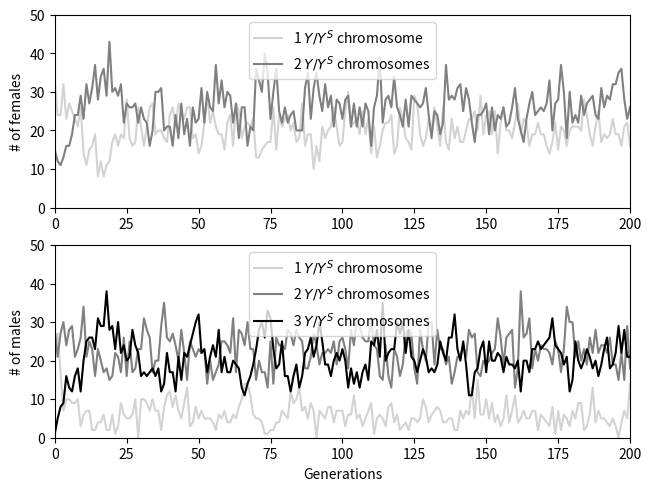

Write Python code to recreate this figure.
import random 
import numpy as np
import matplotlib.pyplot as plt

n = []
Xm_f = []
Ym_f = []
Sm_f = []
Xf_f = []
Yf_f = []
Sf_f = []
N_female = []
N_male = []
N_1YSinF = []
N_2YSinF = []
N_1YSinM = []
N_2YSinM = []
N_3YSinM = []

population = 100
generations = 200

#Initial number of female
Num_XX   = 0
Num_XXY  = 18
Num_XXS  = 15
Num_XXYY = 3
Num_XXSS = 6
Num_XXYS = 6

#Initial number of male
Num_XY  = 12
Num_XS  = 9
Num_XYY = 8
Num_XSS = 7
Num_XYS = 13
Num_XYYY = 0
Num_XYYS = 0
Num_XYSS = 1
Num_XSSS = 0

#Female fitness parameters
y = 0.90
s = 0.45
h = 0.50

#Relative female fitness
RF_XX   = 0.00
RF_XXS  = 1.00-(h*s)
RF_XXY  = 1.00-(h*y)
RF_XXSS = 1.00-s
RF_XXYS = 1.00-s-(h*(y-s))
RF_XXYY = 1.00-y

#Relative male fitness
RF_XY   = 1.00
RF_XS   = 0.00
RF_XYY  = 1.00
RF_XSS  = 0.00
RF_XYS  = 1.00
RF_XYYY = 1.00
RF_XYYS = 1.00
RF_XYSS = 1.00
RF_XSSS = 0.00

Total_number_of_chromosomes_in_female = (2*Num_XX)+(3*Num_XXY)+(3*Num_XXS)+(4*Num_XXYY)+(4*Num_XXSS)+(4*Num_XXYS)
Total_number_of_chromosomes_in_male = (2*Num_XY)+(2*Num_XS)+(3*Num_XYY)+(3*Num_XSS)+(3*Num_XYS)+(4*Num_XYYY)+(4*Num_XYYS)+(4*Num_XYSS)+(4*Num_XSSS)
Total_number_of_X_in_female = (2*Num_XX)+(2*Num_XXY)+(2*Num_XXS)+(2*Num_XXYY)+(2*Num_XXSS)+(2*Num_XXYS)
Total_number_of_Y_in_female = Num_XXY+(2*Num_XXYY)+Num_XXYS
Total_number_of_S_in_female = Num_XXS+(2*Num_XXSS)+Num_XXYS
Total_number_of_X_in_male = Num_XY+Num_XS+Num_XYY+Num_XSS+Num_XYS+Num_XYYY+Num_XYYS+Num_XYSS+Num_XSSS
Total_number_of_Y_in_male = Num_XY+(2*Num_XYY)+Num_XYS+(3*Num_XYYY)+(2*Num_XYYS)+Num_XYSS
Total_number_of_S_in_male = Num_XS+(2*Num_XSS)+Num_XYS+Num_XYYS+(2*Num_XYSS)+(3*Num_XSSS)

Xf_freq = Total_number_of_X_in_female/Total_number_of_chromosomes_in_female
Yf_freq = Total_number_of_Y_in_female/Total_number_of_chromosomes_in_female
Sf_freq = Total_number_of_S_in_female/Total_number_of_chromosomes_in_female
Xm_freq = Total_number_of_X_in_male/Total_number_of_chromosomes_in_male
Ym_freq = Total_number_of_Y_in_male/Total_number_of_chromosomes_in_male
Sm_freq = Total_number_of_S_in_male/Total_number_of_chromosomes_in_male

num_female = Num_XX+Num_XXY+Num_XXS+Num_XXYY+Num_XXSS+Num_XXYS
num_male = Num_XY+Num_XS+Num_XYY+Num_XSS+Num_XYS+Num_XYYY+Num_XYYS+Num_XYSS+Num_XSSS

egg_X = (RF_XX*6*Num_XX)+(RF_XXY*3*Num_XXY)+(RF_XXS*3*Num_XXS)
egg_XY = (RF_XXY*3*Num_XXY)+(RF_XXYY*6*Num_XXYY)+(RF_XXYS*3*Num_XXYS)
egg_XS = (RF_XXS*3*Num_XXS)+(RF_XXSS*6*Num_XXSS)+(RF_XXYS*3*Num_XXYS)
Total_number_of_female_gametes = egg_X+egg_XY+egg_XS
freq_egg_X = egg_X/Total_number_of_female_gametes
freq_egg_XY = egg_XY/Total_number_of_female_gametes
freq_egg_XS = egg_XS/Total_number_of_female_gametes

sperm_X = (RF_XY*3*Num_XY)+(RF_XS*3*Num_XS)+(RF_XYY*1*Num_XYY)+(RF_XSS*1*Num_XSS)+(RF_XYS*1*Num_XYS)
sperm_XY = (RF_XYY*2*Num_XYY)+(RF_XYS*1*Num_XYS)+(RF_XYYY*3*Num_XYYY)+(RF_XYYS*2*Num_XYYS)+(RF_XYSS*1*Num_XYSS)
sperm_XS = (RF_XSS*2*Num_XSS)+(RF_XYS*1*Num_XYS)+(RF_XYYS*1*Num_XYYS)+(RF_XYSS*2*Num_XYSS)+(RF_XSSS*3*Num_XSSS)
sperm_Y = (RF_XY*3*Num_XY)+(RF_XYY*2*Num_XYY)+(RF_XYS*1*Num_XYS)
sperm_S = (RF_XS*3*Num_XS)+(RF_XSS*2*Num_XSS)+(RF_XYS*1*Num_XYS)
sperm_YY = (RF_XYY*1*Num_XYY)+(RF_XYYY*3*Num_XYYY)+(RF_XYYS*1*Num_XYYS)
sperm_SS = (RF_XSS*1*Num_XSS)+(RF_XYSS*1*Num_XYSS)+(RF_XSSS*3*Num_XSSS)
sperm_YS = (RF_XYS*1*Num_XYS)+(RF_XYYS*2*Num_XYYS)+(RF_XYSS*2*Num_XYSS)
Total_number_of_male_gametes = sperm_X+sperm_XY+sperm_XS+sperm_Y+sperm_S+sperm_YY+sperm_SS+sperm_YS
freq_sperm_X = sperm_X/Total_number_of_male_gametes
freq_sperm_XY = sperm_XY/Total_number_of_male_gametes
freq_sperm_XS = sperm_XS/Total_number_of_male_gametes
freq_sperm_Y = sperm_Y/Total_number_of_male_gametes
freq_sperm_S = sperm_S/Total_number_of_male_gametes
freq_sperm_YY = sperm_YY/Total_number_of_male_gametes
freq_sperm_SS = sperm_SS/Total_number_of_male_gametes
freq_sperm_YS = sperm_YS/Total_number_of_male_gametes

Num_1YSinF = Num_XXY+Num_XXS
Num_2YSinF = Num_XXYY+Num_XXSS+Num_XXYS
Num_1YSinM = Num_XY+Num_XS
Num_2YSinM = Num_XYY+Num_XSS+Num_XYS
Num_3YSinM = Num_XYYY+Num_XYYS+Num_XYSS+Num_XSSS

n.append(0)
N_female.append(num_female)
N_male.append(num_male)
N_1YSinF.append(Num_1YSinF)
N_2YSinF.append(Num_2YSinF)
N_1YSinM.append(Num_1YSinM)
N_2YSinM.append(Num_2YSinM)
N_3YSinM.append(Num_3YSinM)
Xf_f.append(Xf_freq)
Yf_f.append(Yf_freq)
Sf_f.append(Sf_freq)
Xm_f.append(Xm_freq)
Ym_f.append(Ym_freq)
Sm_f.append(Sm_freq)

for x in range(generations):
	n.append(x+1)
	num_female = 0
	num_male = 0
	Num_XX   = 0
	Num_XXY  = 0
	Num_XXS  = 0
	Num_XXYY = 0
	Num_XXSS = 0
	Num_XXYS = 0
	Num_XY  = 0
	Num_XS  = 0
	Num_XYY = 0
	Num_XSS = 0
	Num_XYS = 0
	Num_XYYY = 0
	Num_XYYS = 0
	Num_XYSS = 0
	Num_XSSS = 0
	egg_X = 0
	egg_XY = 0
	egg_XS = 0
	sperm_X = 0
	sperm_XY = 0
	sperm_XS = 0
	sperm_Y = 0
	sperm_S = 0
	sperm_YY = 0
	sperm_SS = 0
	sperm_YS = 0
	
	for x in range(population):
		egg = np.random.choice([10, 20, 30], 1, p=[freq_egg_X, freq_egg_XY, freq_egg_XS])
		sperm = np.random.choice([1, 2, 3, 4, 5, 6, 7, 8], 1, p=[freq_sperm_X, freq_sperm_XY, freq_sperm_XS, freq_sperm_Y, freq_sperm_S, freq_sperm_YY, freq_sperm_SS, freq_sperm_YS])
		sex = egg + sperm
		if sex == 11:
			#XX female
			Num_XX += 1
			num_female += 1
			egg_X += RF_XX*6
		elif sex == 12 or sex == 21:
			#XXY female
			Num_XXY += 1
			num_female += 1
			egg_X += RF_XXY*3
			egg_XY += RF_XXY*3
		elif sex == 13 or sex == 31:
			#XXS female
			Num_XXS += 1
			num_female += 1
			egg_X += RF_XXS*3
			egg_XS += RF_XXS*3
		elif sex == 22:
			#XXYY female
			Num_XXYY += 1
			num_female += 1
			egg_XY += RF_XXYY*6
		elif sex == 33:
			#XXSS female
			Num_XXSS += 1
			num_female += 1
			egg_XS += RF_XXSS*6
		elif sex == 23 or sex == 32:
			#XXYS female
			Num_XXYS += 1
			num_female += 1
			egg_XY += RF_XXYS*3
			egg_XS += RF_XXYS*3
		elif sex == 14:
			#XY male
			Num_XY += 1
			num_male += 1
			sperm_X += RF_XY*3
			sperm_Y += RF_XY*3
		elif sex == 15:
			#XS male
			Num_XS += 1
			num_male += 1
			sperm_X += RF_XS*3
			sperm_S += RF_XS*3
		elif sex == 24 or sex == 16:
			#XYY male
			Num_XYY += 1
			num_male += 1
			sperm_XY += RF_XYY*2
			sperm_Y += RF_XYY*2
			sperm_X += RF_XYY*1
			sperm_YY += RF_XYY*1
		elif sex == 35 or sex == 17:
			#XSS male
			Num_XSS += 1
			num_male += 1
			sperm_XS += RF_XSS*2
			sperm_S += RF_XSS*2
			sperm_X += RF_XSS*1
			sperm_SS += RF_XSS*1
		elif sex == 25 or sex == 34 or sex == 18:
			#XYS male
			Num_XYS += 1
			num_male += 1
			sperm_XY += RF_XYS*1
			sperm_S += RF_XYS*1
			sperm_XS += RF_XYS*1
			sperm_Y += RF_XYS*1
			sperm_X += RF_XYS*1
			sperm_YS += RF_XYS*1
		elif sex == 26:
			#XYYY male
			Num_XYYY += 1
			num_male += 1
			sperm_XY += RF_XYYY*3
			sperm_YY += RF_XYYY*3
		elif sex == 28 or sex ==36:
			#XYYS male
			Num_XYYS += 1
			num_male += 1
			sperm_XY += RF_XYYS*2
			sperm_YS += RF_XYYS*2
			sperm_XS += RF_XYYS*1
			sperm_YY += RF_XYYS*1
		elif sex == 27 or sex ==38:
			#XYSS male
			Num_XYSS += 1
			num_male += 1
			sperm_XY += RF_XYSS*1
			sperm_SS += RF_XYSS*1
			sperm_XS += RF_XYSS*2
			sperm_YS += RF_XYSS*2
		else:
			#XSSS male 37
			Num_XSSS += 1
			num_male += 1
			sperm_XS += RF_XSSS*3
			sperm_SS += RF_XSSS*3

	Total_number_of_chromosomes_in_female = (2*Num_XX)+(3*Num_XXY)+(3*Num_XXS)+(4*Num_XXYY)+(4*Num_XXSS)+(4*Num_XXYS)
	Total_number_of_chromosomes_in_male = (2*Num_XY)+(2*Num_XS)+(3*Num_XYY)+(3*Num_XSS)+(3*Num_XYS)+(4*Num_XYYY)+(4*Num_XYYS)+(4*Num_XYSS)+(4*Num_XSSS)
	Total_number_of_X_in_female = (2*Num_XX)+(2*Num_XXY)+(2*Num_XXS)+(2*Num_XXYY)+(2*Num_XXSS)+(2*Num_XXYS)
	Total_number_of_Y_in_female = Num_XXY+(2*Num_XXYY)+Num_XXYS
	Total_number_of_S_in_female = Num_XXS+(2*Num_XXSS)+Num_XXYS
	Total_number_of_X_in_male = Num_XY+Num_XS+Num_XYY+Num_XSS+Num_XYS+Num_XYYY+Num_XYYS+Num_XYSS+Num_XSSS
	Total_number_of_Y_in_male = Num_XY+(2*Num_XYY)+Num_XYS+(3*Num_XYYY)+(2*Num_XYYS)+Num_XYSS
	Total_number_of_S_in_male = Num_XS+(2*Num_XSS)+Num_XYS+Num_XYYS+(2*Num_XYSS)+(3*Num_XSSS)
	
	Xf_freq = Total_number_of_X_in_female/Total_number_of_chromosomes_in_female
	Yf_freq = Total_number_of_Y_in_female/Total_number_of_chromosomes_in_female
	Sf_freq = Total_number_of_S_in_female/Total_number_of_chromosomes_in_female
	Xm_freq = Total_number_of_X_in_male/Total_number_of_chromosomes_in_male
	Ym_freq = Total_number_of_Y_in_male/Total_number_of_chromosomes_in_male
	Sm_freq = Total_number_of_S_in_male/Total_number_of_chromosomes_in_male
	
	Total_number_of_female_gametes = egg_X+egg_XY+egg_XS
	freq_egg_X = egg_X/Total_number_of_female_gametes
	freq_egg_XY = egg_XY/Total_number_of_female_gametes
	freq_egg_XS = egg_XS/Total_number_of_female_gametes		
	Total_number_of_male_gametes = sperm_X+sperm_XY+sperm_XS+sperm_Y+sperm_S+sperm_YY+sperm_SS+sperm_YS
	freq_sperm_X = sperm_X/Total_number_of_male_gametes
	freq_sperm_XY = sperm_XY/Total_number_of_male_gametes
	freq_sperm_XS = sperm_XS/Total_number_of_male_gametes
	freq_sperm_Y = sperm_Y/Total_number_of_male_gametes
	freq_sperm_S = sperm_S/Total_number_of_male_gametes
	freq_sperm_YY = sperm_YY/Total_number_of_male_gametes
	freq_sperm_SS = sperm_SS/Total_number_of_male_gametes
	freq_sperm_YS = sperm_YS/Total_number_of_male_gametes
	
	Num_1YSinF = Num_XXY+Num_XXS
	Num_2YSinF = Num_XXYY+Num_XXSS+Num_XXYS
	Num_1YSinM = Num_XY+Num_XS
	Num_2YSinM = Num_XYY+Num_XSS+Num_XYS
	Num_3YSinM = Num_XYYY+Num_XYYS+Num_XYSS+Num_XSSS
	
	N_1YSinF.append(Num_1YSinF)
	N_2YSinF.append(Num_2YSinF)
	N_1YSinM.append(Num_1YSinM)
	N_2YSinM.append(Num_2YSinM)
	N_3YSinM.append(Num_3YSinM)
	
	N_female.append(num_female)
	N_male.append(num_male)
	Xf_f.append(Xf_freq)
	Yf_f.append(Yf_freq)
	Sf_f.append(Sf_freq)
	Xm_f.append(Xm_freq)
	Ym_f.append(Ym_freq)
	Sm_f.append(Sm_freq)
	if num_female == 0 or num_male == 0:
		break

if Sm_freq == 0.0000:
    with open("result.txt", "a") as f:
        f.write("S extinct\n")
elif Ym_freq == 0.0000:
    with open("result.txt", "a") as f:
        f.write("Y extinct\n")
else:
    with open("result.txt", "a") as f:
        f.write("Y and S coexist\n")

fig, (axP, axQ) = plt.subplots(nrows=2, ncols=1, constrained_layout=True)

axP.plot(n, N_1YSinF, 'lightgrey', label='1 $Y/Y^{S}$ chromosome')
axP.plot(n, N_2YSinF, 'grey', label='2 $Y/Y^{S}$ chromosomes')
axP.legend(loc='upper center')
axP.set_xlim(0, generations)
axP.set_ylim(0, population/2)
axP.set_ylabel("# of females")

axQ.plot(n, N_1YSinM, 'lightgrey', label='1 $Y/Y^{S}$ chromosome')
axQ.plot(n, N_2YSinM, 'grey', label='2 $Y/Y^{S}$ chromosomes')
axQ.plot(n, N_3YSinM, 'black', label='3 $Y/Y^{S}$ chromosomes')
axQ.legend(loc='upper center')
axQ.set_xlim(0, generations)
axQ.set_ylim(0, population/2)
axQ.set_ylabel("# of males")
axQ.set_xlabel("Generations")

fig.savefig('trial.png')
